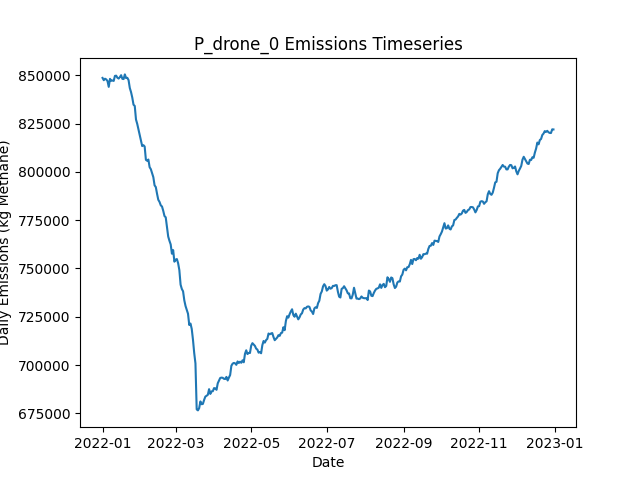

The data file committed next to this chart (first rows):
Date, Daily Emissions (Kg Methane), Daily Mitigable Emissions (Kg Methane), Daily Non-Mitigable Emissions (Kg Methan…, Daily Cost ($), Active Leaks, New Leaks, Leaks Repaired, Leaks Naturally Repaired, Leaks Tagged, Daily Repair Cost ($), Daily Natural Repair Cost ($), drone Deployment Cost ($), drone Sites flagged for Follow-Up, drone Leaks tagged for repair, drone Sites Visited, drone Travel Time (Minutes), drone Survey Time (Minutes), OGI_FU Deployment Cost ($), OGI_FU Sites flagged for Follow-Up, OGI_FU Leaks tagged for repair, OGI_FU Sites Visited, OGI_FU Travel Time (Minutes), OGI_FU Survey Time (Minutes)
2022-01-01, 848617, 178809, 669807, 500, 6558, 6594, 0, 24, 0.00000, 0.00000, 4800, 500, 0, , 9, 300, 180, 0.00000, , 0, 0, 0, 0
2022-01-02, 847442, 178965, 668477, 500, 6557, 18, 0, 12, 0.00000, 0.00000, 2400, 500, 0, , 9, 300, 180, 0.00000, , 0, 0, 0, 0
2022-01-03, 848210, 178765, 669444, 1500, 6558, 14, 0, 10, 77, 0.00000, 2000, 500, 9, , 9, 300, 180, 1000, , 77, 3, 120, 360
2022-01-04, 847829, 178799, 669030, 1500, 6559, 17, 0, 10, 89, 0.00000, 2000, 500, 9, , 9, 300, 180, 1000, , 89, 3, 120, 360
2022-01-05, 847018, 178852, 668166, 1500, 6565, 22, 0, 13, 76, 0.00000, 2600, 500, 9, , 9, 300, 180, 1000, , 76, 3, 120, 360
2022-01-06, 843976, 178576, 665401, 1500, 6556, 14, 0, 10, 80, 0.00000, 2000, 500, 9, , 9, 300, 180, 1000, , 80, 3, 120, 360
2022-01-07, 848129, 181397, 666732, 1500, 6566, 28, 0, 13, 92, 0.00000, 2600, 500, 9, , 9, 300, 180, 1000, , 92, 3, 120, 360
2022-01-08, 847122, 180391, 666732, 1500, 6563, 13, 0, 12, 91, 0.00000, 2400, 500, 9, , 9, 300, 180, 1000, , 91, 3, 120, 360
2022-01-09, 847281, 180255, 667025, 1500, 6553, 12, 0, 16, 85, 0.00000, 3200, 500, 9, , 9, 300, 180, 1000, , 85, 3, 120, 360
2022-01-10, 847053, 180356, 666697, 1500, 6557, 27, 0, 14, 73, 0.00000, 2800, 500, 9, , 9, 300, 180, 1000, , 73, 3, 120, 360
2022-01-11, 849654, 182093, 667561, 1500, 6564, 16, 0, 8, 79, 0.00000, 1600, 500, 9, , 9, 300, 180, 1000, , 79, 3, 120, 360
2022-01-12, 849781, 182497, 667284, 1500, 6574, 23, 0, 9, 67, 0.00000, 1800, 500, 9, , 9, 300, 180, 1000, , 67, 3, 120, 360
2022-01-13, 848710, 182099, 666611, 1500, 6572, 13, 0, 9, 66, 0.00000, 1800, 500, 9, , 9, 300, 180, 1000, , 66, 3, 120, 360
2022-01-14, 848288, 182783, 665505, 1500, 6573, 23, 0, 12, 73, 0.00000, 2400, 500, 9, , 9, 300, 180, 1000, , 73, 3, 120, 360
2022-01-15, 849044, 184800, 664243, 1500, 6567, 12, 0, 13, 81, 0.00000, 2600, 500, 9, , 9, 300, 180, 1000, , 81, 3, 120, 360
2022-01-16, 850029, 184818, 665211, 1500, 6563, 9, 0, 10, 81, 0.00000, 2000, 500, 9, , 9, 300, 180, 1000, , 81, 3, 120, 360
2022-01-17, 848133, 185048, 663085, 1500, 6560, 13, 0, 10, 63, 0.00000, 2000, 500, 9, , 9, 300, 180, 1000, , 63, 3, 120, 360
2022-01-18, 848021, 183674, 664347, 14700, 6506, 22, 66, 6, 76, 13200, 1200, 500, 9, , 9, 300, 180, 1000, , 76, 3, 120, 360
2022-01-19, 850436, 182236, 668200, 17500, 6435, 20, 80, 10, 69, 16000, 2000, 500, 9, , 9, 300, 180, 1000, , 69, 3, 120, 360
2022-01-20, 848534, 181578, 666956, 14500, 6378, 21, 65, 4, 77, 13000, 800, 500, 9, , 9, 300, 180, 1000, , 77, 3, 120, 360
2022-01-21, 848668, 180399, 668269, 15000, 6315, 19, 70, 6, 76, 14000, 1200, 0.00000, 9, , 0, 0, 0, 1000, , 76, 3, 120, 360
2022-01-22, 847484, 177797, 669686, 16800, 6233, 17, 79, 13, 81, 15800, 2600, 0.00000, 9, , 0, 0, 0, 1000, , 81, 3, 120, 360
2022-01-23, 843396, 176198, 667198, 16400, 6155, 11, 77, 4, 82, 15400, 800, 0.00000, 0, , 0, 0, 0, 1000, , 82, 3, 120, 360
2022-01-24, 841283, 173687, 667596, 17000, 6084, 19, 80, 8, 74, 16000, 1600, 0.00000, 0, , 0, 0, 0, 1000, , 74, 3, 120, 360
2022-01-25, 838440, 172002, 666438, 14000, 6023, 15, 65, 5, 91, 13000, 1000, 0.00000, 0, , 0, 0, 0, 1000, , 91, 3, 120, 360
2022-01-26, 834753, 168678, 666075, 15200, 5954, 19, 71, 15, 67, 14200, 3000, 0.00000, 0, , 0, 0, 0, 1000, , 67, 3, 120, 360
2022-01-27, 834106, 166200, 667907, 13000, 5904, 20, 60, 6, 63, 12000, 1200, 0.00000, 0, , 0, 0, 0, 1000, , 63, 3, 120, 360
2022-01-28, 827091, 163505, 663587, 12800, 5843, 20, 59, 11, 74, 11800, 2200, 0.00000, 0, , 0, 0, 0, 1000, , 74, 3, 120, 360
2022-01-29, 824829, 161105, 663725, 15200, 5774, 20, 71, 8, 67, 14200, 1600, 0.00000, 0, , 0, 0, 0, 1000, , 67, 3, 120, 360
2022-01-30, 821915, 158760, 663155, 15200, 5705, 18, 71, 8, 73, 14200, 1600, 0.00000, 0, , 0, 0, 0, 1000, , 73, 3, 120, 360
2022-01-31, 818854, 158032, 660822, 14800, 5632, 15, 69, 10, 76, 13800, 2000, 0.00000, 0, , 0, 0, 0, 1000, , 76, 3, 120, 360
2022-02-01, 815941, 155154, 660787, 12200, 5575, 14, 56, 9, 68, 11200, 1800, 0.00000, 0, , 0, 0, 0, 1000, , 68, 3, 120, 360
2022-02-02, 813352, 153446, 659906, 14000, 5504, 9, 65, 9, 81, 13000, 1800, 0.00000, 0, , 0, 0, 0, 1000, , 81, 3, 120, 360
2022-02-03, 813824, 152656, 661167, 13400, 5450, 17, 62, 5, 79, 12400, 1000, 0.00000, 0, , 0, 0, 0, 1000, , 79, 3, 120, 360
2022-02-04, 813105, 150883, 662221, 14000, 5417, 36, 65, 0, 83, 13000, 0.00000, 0.00000, 0, , 0, 0, 0, 1000, , 83, 3, 120, 360
2022-02-05, 806212, 146980, 659232, 14000, 5346, 9, 65, 7, 92, 13000, 1400, 0.00000, 0, , 0, 0, 0, 1000, , 92, 3, 120, 360
2022-02-06, 805739, 145056, 660684, 15400, 5285, 19, 72, 4, 73, 14400, 800, 0.00000, 0, , 0, 0, 0, 1000, , 73, 3, 120, 360
2022-02-07, 806377, 143084, 663293, 15000, 5226, 22, 70, 8, 81, 14000, 1600, 0.00000, 0, , 0, 0, 0, 1000, , 81, 3, 120, 360
2022-02-08, 802429, 139620, 662809, 14000, 5161, 16, 65, 8, 75, 13000, 1600, 0.00000, 0, , 0, 0, 0, 1000, , 75, 3, 120, 360
2022-02-09, 801367, 136916, 664451, 17200, 5078, 15, 81, 10, 69, 16200, 2000, 0.00000, 0, , 0, 0, 0, 1000, , 69, 3, 120, 360
2022-02-10, 799232, 135576, 663656, 12800, 5024, 15, 59, 8, 82, 11800, 1600, 0.00000, 0, , 0, 0, 0, 1000, , 82, 3, 120, 360
2022-02-11, 797253, 133908, 663345, 11000, 4974, 9, 50, 6, 74, 10000, 1200, 0.00000, 0, , 0, 0, 0, 1000, , 74, 3, 120, 360
2022-02-12, 793036, 131921, 661116, 13800, 4911, 12, 64, 5, 57, 12800, 1000, 0.00000, 0, , 0, 0, 0, 1000, , 57, 3, 120, 360
2022-02-13, 792115, 131553, 660563, 12200, 4866, 19, 56, 4, 78, 11200, 800, 0.00000, 0, , 0, 0, 0, 1000, , 78, 3, 120, 360
2022-02-14, 788644, 128686, 659958, 13000, 4812, 19, 60, 3, 62, 12000, 600, 0.00000, 0, , 0, 0, 0, 1000, , 62, 3, 120, 360
2022-02-15, 785555, 125338, 660217, 14400, 4750, 18, 67, 5, 83, 13400, 1000, 0.00000, 0, , 0, 0, 0, 1000, , 83, 3, 120, 360
2022-02-16, 784450, 124130, 660321, 12400, 4707, 20, 57, 2, 80, 11400, 400, 0.00000, 0, , 0, 0, 0, 1000, , 80, 3, 120, 360
2022-02-17, 782695, 123255, 659439, 14400, 4649, 20, 67, 3, 75, 13400, 600, 0.00000, 0, , 0, 0, 0, 1000, , 75, 3, 120, 360
2022-02-18, 782066, 122367, 659699, 14200, 4594, 19, 66, 3, 76, 13200, 600, 0.00000, 0, , 0, 0, 0, 1000, , 76, 3, 120, 360
2022-02-19, 779827, 119956, 659871, 16200, 4522, 16, 76, 6, 64, 15200, 1200, 0.00000, 0, , 0, 0, 0, 1000, , 64, 3, 120, 360
2022-02-20, 777143, 117669, 659474, 17400, 4449, 15, 82, 2, 68, 16400, 400, 0.00000, 0, , 0, 0, 0, 1000, , 68, 3, 120, 360
2022-02-21, 776479, 114499, 661980, 14000, 4391, 15, 65, 2, 70, 13000, 400, 0.00000, 0, , 0, 0, 0, 1000, , 70, 3, 120, 360
2022-02-22, 771508, 112103, 659405, 15800, 4322, 13, 74, 2, 75, 14800, 400, 0.00000, 0, , 0, 0, 0, 1000, , 75, 3, 120, 360
2022-02-23, 766529, 110096, 656433, 13000, 4265, 13, 60, 3, 77, 12000, 600, 0.00000, 0, , 0, 0, 0, 1000, , 77, 3, 120, 360
2022-02-24, 764332, 108263, 656070, 13400, 4214, 17, 62, 3, 73, 12400, 600, 0.00000, 0, , 0, 0, 0, 1000, , 73, 3, 120, 360
2022-02-25, 762466, 105618, 656847, 15600, 4150, 16, 73, 1, 68, 14600, 200, 0.00000, 0, , 0, 0, 0, 1000, , 68, 3, 120, 360
2022-02-26, 757644, 103215, 654428, 13800, 4095, 17, 64, 3, 71, 12800, 600, 0.00000, 0, , 0, 0, 0, 1000, , 71, 3, 120, 360
2022-02-27, 759521, 101118, 658403, 10800, 4062, 20, 49, 0, 73, 9800, 0.00000, 0.00000, 0, , 0, 0, 0, 1000, , 73, 3, 120, 360
2022-02-28, 753513, 95698, 657815, 15200, 3997, 17, 71, 3, 72, 14200, 600, 0.00000, 0, , 0, 0, 0, 1000, , 72, 3, 120, 360
2022-03-01, 754563, 95003, 659560, 11200, 3961, 21, 51, 4, 78, 10200, 800, 0.00000, 0, , 0, 0, 0, 1000, , 78, 3, 120, 360
... 305 more rows
